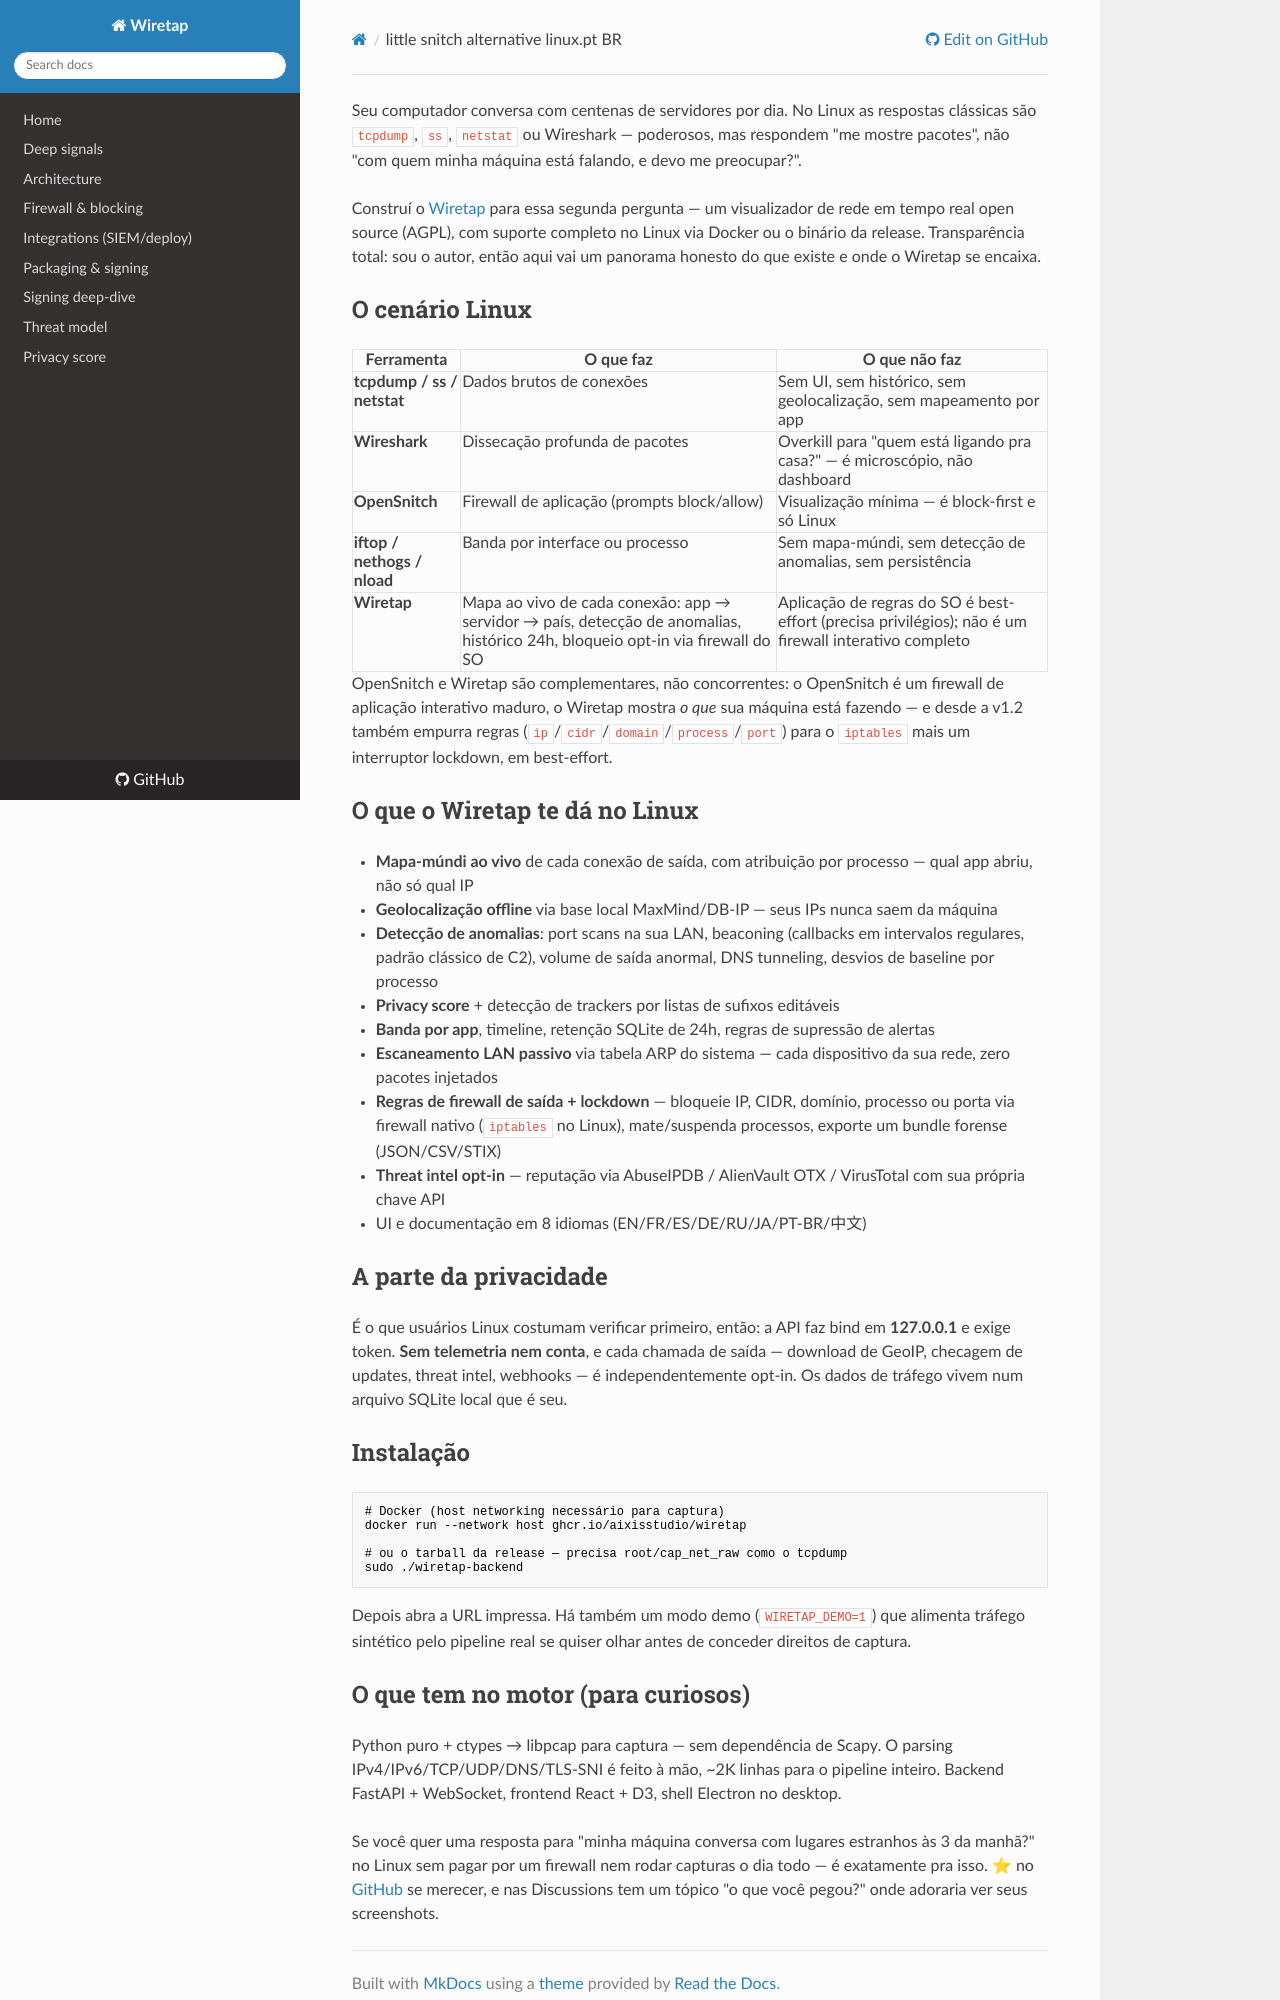

repository: aixisstudio/Wiretap · page: articles/little-snitch-alternative-linux.pt-BR/index.html · generator: mkdocs

Seu computador conversa com centenas de servidores por dia. No Linux as respostas clássicas são `tcpdump`, `ss`, `netstat` ou Wireshark — poderosos, mas respondem "me mostre pacotes", não "com quem minha máquina está falando, e devo me preocupar?".

Construí o [Wiretap](https://github.com/aixisstudio/Wiretap) para essa segunda pergunta — um visualizador de rede em tempo real open source (AGPL), com suporte completo no Linux via Docker ou o binário da release. Transparência total: sou o autor, então aqui vai um panorama honesto do que existe e onde o Wiretap se encaixa.

## O cenário Linux

| Ferramenta | O que faz | O que não faz |
|---|---|---|
| **tcpdump / ss / netstat** | Dados brutos de conexões | Sem UI, sem histórico, sem geolocalização, sem mapeamento por app |
| **Wireshark** | Dissecação profunda de pacotes | Overkill para "quem está ligando pra casa?" — é microscópio, não dashboard |
| **OpenSnitch** | Firewall de aplicação (prompts block/allow) | Visualização mínima — é block-first e só Linux |
| **iftop / nethogs / nload** | Banda por interface ou processo | Sem mapa-múndi, sem detecção de anomalias, sem persistência |
| **Wiretap** | Mapa ao vivo de cada conexão: app → servidor → país, detecção de anomalias, histórico 24h, bloqueio opt-in via firewall do SO | Aplicação de regras do SO é best-effort (precisa privilégios); não é um firewall interativo completo |

OpenSnitch e Wiretap são complementares, não concorrentes: o OpenSnitch é um firewall de aplicação interativo maduro, o Wiretap mostra *o que* sua máquina está fazendo — e desde a v1.2 também empurra regras (`ip`/`cidr`/`domain`/`process`/`port`) para o `iptables` mais um interruptor lockdown, em best-effort.

## O que o Wiretap te dá no Linux

- **Mapa-múndi ao vivo** de cada conexão de saída, com atribuição por processo — qual app abriu, não só qual IP
- **Geolocalização offline** via base local MaxMind/DB-IP — seus IPs nunca saem da máquina
- **Detecção de anomalias**: port scans na sua LAN, beaconing (callbacks em intervalos regulares, padrão clássico de C2), volume de saída anormal, DNS tunneling, desvios de baseline por processo
- **Privacy score** + detecção de trackers por listas de sufixos editáveis
- **Banda por app**, timeline, retenção SQLite de 24h, regras de supressão de alertas
- **Escaneamento LAN passivo** via tabela ARP do sistema — cada dispositivo da sua rede, zero pacotes injetados
- **Regras de firewall de saída + lockdown** — bloqueie IP, CIDR, domínio, processo ou porta via firewall nativo (`iptables` no Linux), mate/suspenda processos, exporte um bundle forense (JSON/CSV/STIX)
- **Threat intel opt-in** — reputação via AbuseIPDB / AlienVault OTX / VirusTotal com sua própria chave API
- UI e documentação em 8 idiomas (EN/FR/ES/DE/RU/JA/PT-BR/中文)

## A parte da privacidade

É o que usuários Linux costumam verificar primeiro, então: a API faz bind em **127.0.0.1** e exige token. **Sem telemetria nem conta**, e cada chamada de saída — download de GeoIP, checagem de updates, threat intel, webhooks — é independentemente opt-in. Os dados de tráfego vivem num arquivo SQLite local que é seu.

## Instalação

```bash
# Docker (host networking necessário para captura)
docker run --network host ghcr.io/aixisstudio/wiretap

# ou o tarball da release — precisa root/cap_net_raw como o tcpdump
sudo ./wiretap-backend
```

Depois abra a URL impressa. Há também um modo demo (`WIRETAP_DEMO=1`) que alimenta tráfego sintético pelo pipeline real se quiser olhar antes de conceder direitos de captura.
